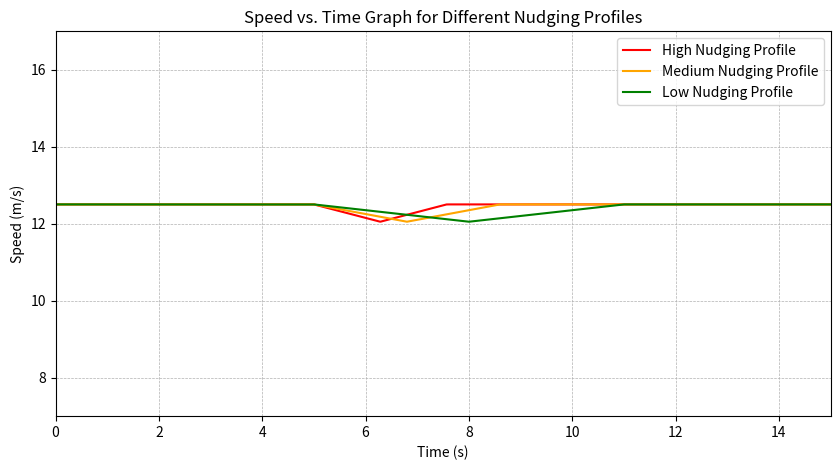

The matplotlib source for this figure:
import matplotlib.pyplot as plt
import numpy as np

def plot_nudging_profiles():
    """Plot speed vs. time for three different nudging profiles on a white background, with acceleration and deceleration phases."""
    # Constants
    initial_speed = 12.5  # Starting speed for all profiles
    final_speed = 12.05    # Speed after first deceleration
    max_time = 15           # Total time for simulation

    # Acceleration values for each profile
    a_low = -0.15
    a_medium = -0.25
    a_high = -0.35

    # Calculate times for deceleration and acceleration phases
    t_low = abs((final_speed - initial_speed) / a_low)
    t_medium = abs((final_speed - initial_speed) / a_medium)
    t_high = abs((final_speed - initial_speed) / a_high)

    # Time arrays for plotting
    t = np.linspace(0, max_time, 1000)  # High resolution for smooth curves

    # Initialize speed arrays
    s_low = np.full_like(t, initial_speed)
    s_medium = np.full_like(t, initial_speed)
    s_high = np.full_like(t, initial_speed)

    # Calculate speeds during deceleration and acceleration phases
    for profile, a, t_change in zip((s_low, s_medium, s_high), (a_low, a_medium, a_high), (t_low, t_medium, t_high)):
        profile[(t > 5) & (t <= 5 + t_change)] = initial_speed + a * (t[(t > 5) & (t <= 5 + t_change)] - 5)
        profile[(t > 5 + t_change) & (t <= 5 + 2 * t_change)] = final_speed - a * (t[(t > 5 + t_change) & (t <= 5 + 2 * t_change)] - (5 + t_change))

    # Plotting the graph with a white background
    plt.figure(figsize=(10, 5))
    plt.plot(t, s_high, label='High Nudging Profile', color='red')
    plt.plot(t, s_medium, label='Medium Nudging Profile', color='orange')
    plt.plot(t, s_low, label='Low Nudging Profile', color='green')

    plt.title('Speed vs. Time Graph for Different Nudging Profiles')
    plt.xlabel('Time (s)')
    plt.ylabel('Speed (m/s)')
    plt.ylim(7, 17)
    plt.xlim(0, max_time)
    plt.legend()
    plt.grid(True, which='both', linestyle='--', linewidth=0.5)
    plt.savefig('nudging_profiles.png')  # Save the figure to a file
    plt.show()
    pass

if __name__ == "__main__":
    plot_nudging_profiles()
